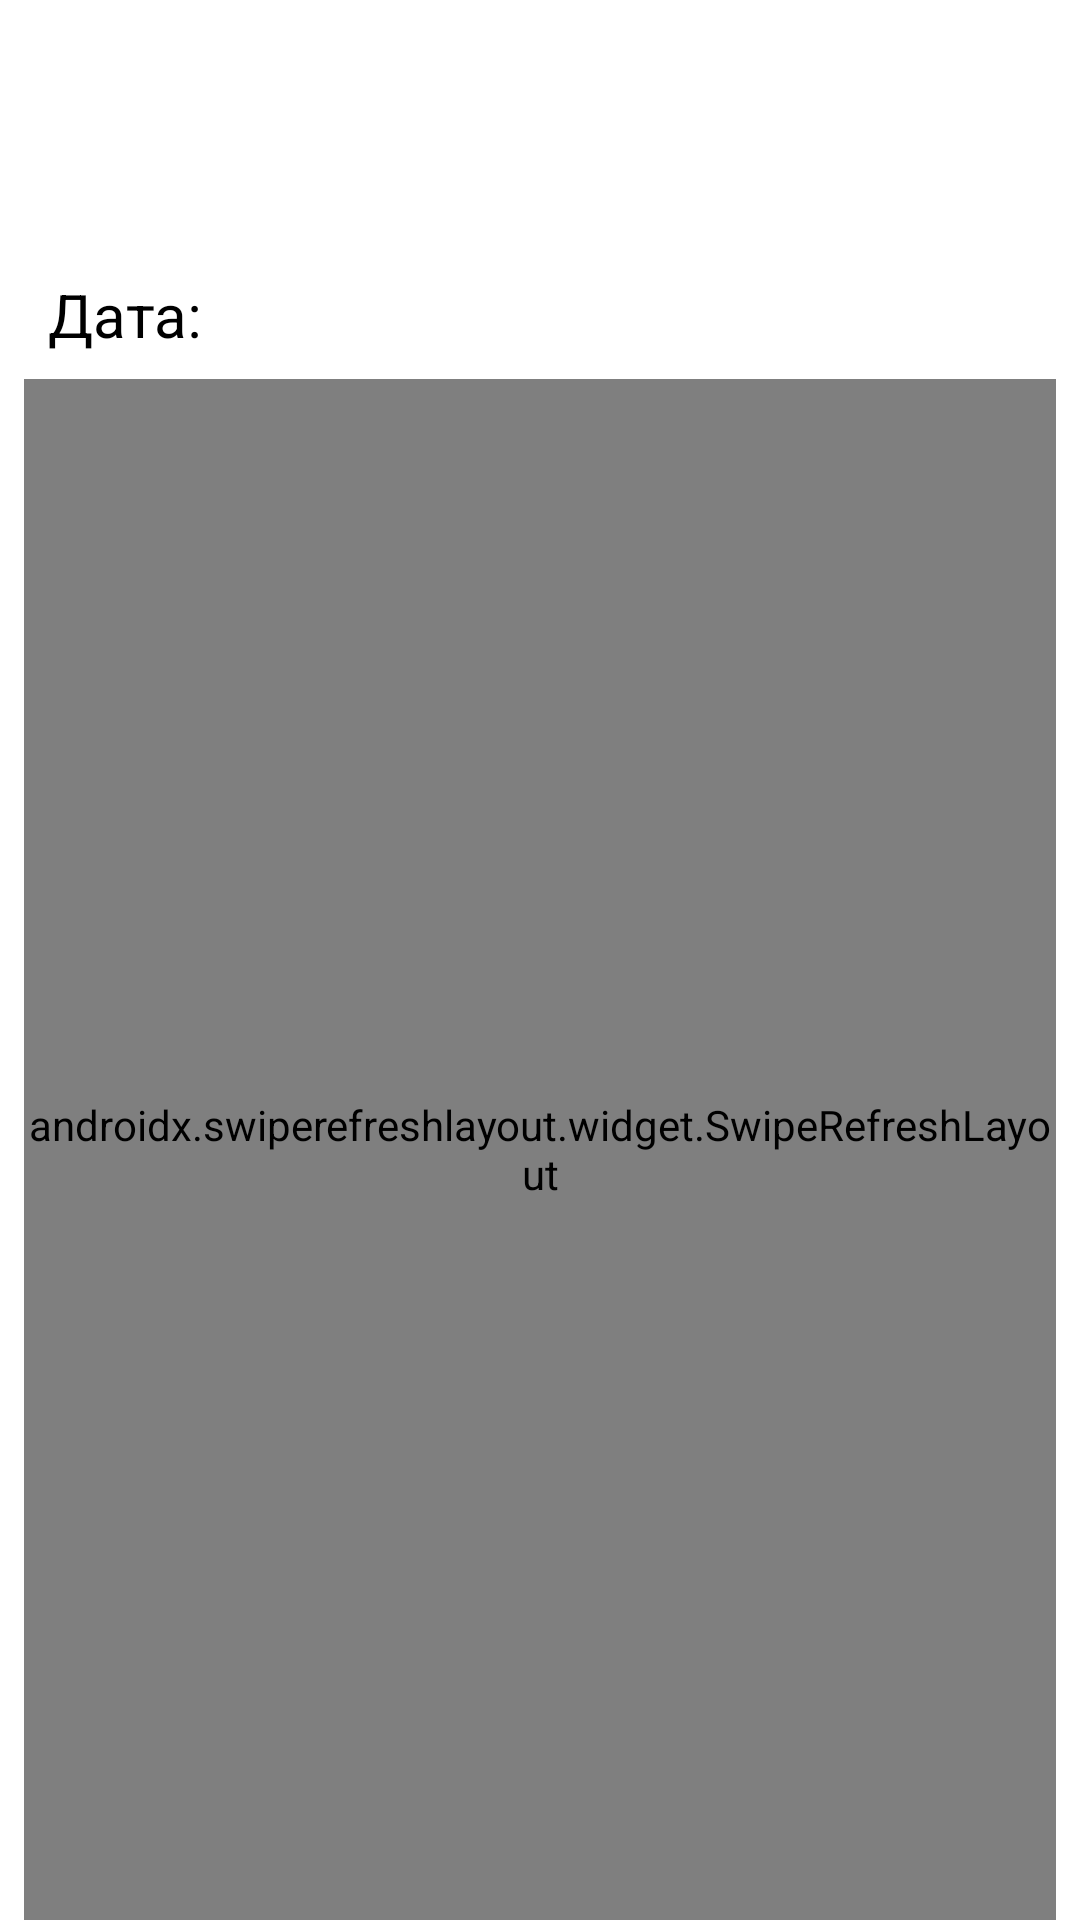

Android layout source for this screen:
<!-- AndroidManifest.xml: application theme Theme.RickAndMorty.StartSplashScreen -->
<!-- res/layout/fragment_episode_detail.xml -->
<?xml version="1.0" encoding="utf-8"?>
<androidx.constraintlayout.widget.ConstraintLayout xmlns:android="http://schemas.android.com/apk/res/android"
    xmlns:app="http://schemas.android.com/apk/res-auto"
    xmlns:tools="http://schemas.android.com/tools"
    android:id="@+id/episodeDetailConstraintLayout"
    android:layout_width="match_parent"
    android:layout_height="match_parent"
    tools:context=".features.episodes.presentation.EpisodeDetailsFragment" >

    <TextView
        android:id="@+id/episodeNameDetails"
        android:layout_width="wrap_content"
        android:layout_height="wrap_content"
        android:layout_marginStart="16dp"
        android:layout_marginTop="16dp"
        android:layout_marginEnd="16dp"
        android:textColor="@color/black"
        android:textSize="24sp"
        app:layout_constraintEnd_toEndOf="parent"
        app:layout_constraintHorizontal_bias="0.0"
        app:layout_constraintStart_toStartOf="parent"
        app:layout_constraintTop_toTopOf="parent" />

    <TextView
        android:id="@+id/numberEpisodeDetails"
        android:layout_width="wrap_content"
        android:layout_height="wrap_content"
        android:layout_marginTop="8dp"
        android:layout_marginEnd="16dp"
        android:textColor="@color/black"
        android:textSize="20sp"
        app:layout_constraintEnd_toEndOf="parent"
        app:layout_constraintHorizontal_bias="0.0"
        app:layout_constraintStart_toStartOf="@+id/episodeNameDetails"
        app:layout_constraintTop_toBottomOf="@+id/episodeNameDetails" />

    <TextView
        android:id="@+id/dateTextEpisodeDetails"
        android:layout_width="wrap_content"
        android:layout_height="wrap_content"
        android:layout_marginTop="8dp"
        android:text="@string/date"
        android:textColor="@color/black"
        android:textSize="20sp"
        app:layout_constraintStart_toStartOf="@+id/numberEpisodeDetails"
        app:layout_constraintTop_toBottomOf="@+id/numberEpisodeDetails" />

    <TextView
        android:id="@+id/dateEpisodeDetails"
        android:layout_width="wrap_content"
        android:layout_height="wrap_content"
        android:layout_marginStart="4dp"
        android:layout_marginEnd="16dp"
        android:textColor="@color/black"
        android:textSize="20sp"
        app:layout_constraintBaseline_toBaselineOf="@+id/dateTextEpisodeDetails"
        app:layout_constraintEnd_toEndOf="parent"
        app:layout_constraintHorizontal_bias="0.0"
        app:layout_constraintStart_toEndOf="@+id/dateTextEpisodeDetails" />

    <androidx.swiperefreshlayout.widget.SwipeRefreshLayout
        android:id="@+id/swiperefreshEpisodeDetails"
        android:layout_width="match_parent"
        android:layout_height="0dp"
        android:layout_marginStart="8dp"
        android:layout_marginTop="8dp"
        android:layout_marginEnd="8dp"
        app:layout_constraintBottom_toBottomOf="parent"
        app:layout_constraintEnd_toEndOf="parent"
        app:layout_constraintStart_toStartOf="parent"
        app:layout_constraintTop_toBottomOf="@id/dateTextEpisodeDetails"
        >

    <androidx.recyclerview.widget.RecyclerView
        android:id="@+id/rv_charactersList"
        android:layout_width="match_parent"
        android:layout_height="0dp"
        android:layout_marginStart="8dp"
        android:layout_marginTop="8dp"
        android:layout_marginEnd="8dp"
        app:layoutManager="androidx.recyclerview.widget.GridLayoutManager"
        app:layout_constraintBottom_toBottomOf="parent"
        app:layout_constraintEnd_toEndOf="parent"
        app:layout_constraintStart_toStartOf="parent"
        app:layout_constraintTop_toBottomOf="@id/dateTextEpisodeDetails"
        tools:listitem="@layout/character_item" />

    </androidx.swiperefreshlayout.widget.SwipeRefreshLayout>
</androidx.constraintlayout.widget.ConstraintLayout>
<!-- res/layout/character_item.xml (included above) -->
<?xml version="1.0" encoding="utf-8"?>

<androidx.constraintlayout.widget.ConstraintLayout xmlns:android="http://schemas.android.com/apk/res/android"
    xmlns:app="http://schemas.android.com/apk/res-auto"
    xmlns:tools="http://schemas.android.com/tools"
    android:layout_width="190dp"
    android:layout_height="wrap_content">


    <ImageView
        android:id="@+id/imageCharacterItem"
        android:layout_width="130dp"
        android:layout_height="130dp"
        android:layout_margin="4dp"
        android:layout_marginStart="16dp"
        android:layout_marginTop="8dp"
        android:layout_marginEnd="16dp"
        app:layout_constraintEnd_toEndOf="parent"
        app:layout_constraintStart_toStartOf="parent"
        app:layout_constraintTop_toBottomOf="@+id/nameCharacterItem"
        tools:srcCompat="@tools:sample/avatars" />

    <TextView
        android:id="@+id/nameCharacterItem"
        android:layout_width="wrap_content"
        android:layout_height="wrap_content"
        android:layout_marginStart="8dp"
        android:layout_marginTop="8dp"
        android:layout_marginEnd="8dp"
        android:textColor="@color/black"
        android:textSize="16sp"
        app:layout_constraintEnd_toEndOf="parent"
        app:layout_constraintStart_toStartOf="parent"
        app:layout_constraintTop_toTopOf="parent"
        tools:text="@tools:sample/full_names" />

    <TextView
        android:id="@+id/speciesTextView"
        android:layout_width="wrap_content"
        android:layout_height="wrap_content"
        android:layout_marginTop="8dp"
        android:text="@string/species"
        app:layout_constraintBottom_toTopOf="@id/statusTextView"
        app:layout_constraintStart_toStartOf="@+id/imageCharacterItem"
        app:layout_constraintTop_toBottomOf="@+id/imageCharacterItem" />

    <TextView
        android:id="@+id/speciesCharacterItem"
        android:layout_width="wrap_content"
        android:layout_height="wrap_content"
        android:layout_marginStart="4dp"
        app:layout_constraintBottom_toBottomOf="@+id/speciesTextView"
        app:layout_constraintStart_toEndOf="@+id/speciesTextView" />

    <TextView
        android:id="@+id/statusTextView"
        android:layout_width="wrap_content"
        android:layout_height="wrap_content"
        android:layout_marginTop="9dp"
        android:text="@string/statusText"
        app:layout_constraintBottom_toTopOf="@id/genderTextView"
        app:layout_constraintStart_toStartOf="@+id/speciesTextView"
        app:layout_constraintTop_toBottomOf="@+id/speciesTextView" />

    <TextView
        android:id="@+id/genderTextView"
        android:layout_width="wrap_content"
        android:layout_height="wrap_content"
        android:layout_marginTop="9dp"
        android:layout_marginBottom="8dp"
        app:layout_constraintBottom_toBottomOf="parent"
        app:layout_constraintStart_toStartOf="@+id/statusTextView"
        app:layout_constraintTop_toBottomOf="@+id/statusTextView"
        tools:text="Пол:" />

    <TextView
        android:id="@+id/statusCharacterItem"
        android:layout_width="wrap_content"
        android:layout_height="wrap_content"
        android:layout_marginStart="4dp"
        app:layout_constraintBottom_toBottomOf="@+id/statusTextView"
        app:layout_constraintStart_toEndOf="@+id/statusTextView" />

    <TextView
        android:id="@+id/genderCharacterItem"
        android:layout_width="wrap_content"
        android:layout_height="wrap_content"
        android:layout_marginStart="4dp"
        app:layout_constraintBottom_toBottomOf="@+id/genderTextView"
        app:layout_constraintStart_toEndOf="@+id/genderTextView" />
</androidx.constraintlayout.widget.ConstraintLayout>
<!-- resources referenced by this layout -->
<resources>
  <color name="black">#FF000000</color>
  <string name="date">Дата:</string>
  <string name="species">Вид:</string>
  <string name="statusText">Статус:</string>
  <style name="Theme.RickAndMorty.StartSplashScreen">
  
      </style>
</resources>
